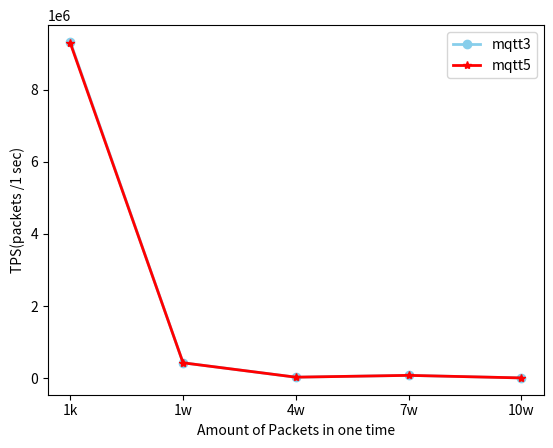

Write Python code to recreate this figure.
import matplotlib.pyplot as plt
import numpy as np
from numpy.random.mtrand import pareto
import pandas as pd

folder = ['1k', '1w', '4w', '7w', '10w']
mqtt3_pkg_data = {"pub": {"1k": {"tps": 9319286.376373636}, "1w": {"tps": 427538.78719276376}, "4w": {"tps": 28651.984554000435}, "7w": {"tps": 78818.9454374459}, "10w": {"tps": 8403.317537608717}}, "sub": {"1k": {"tps": 8188.931138075275, "qos": 100.0}, "1w": {"tps": 4374.079188480659, "qos": 100.0}, "4w": {"tps": 1149.547651252307, "qos": 100.0}, "7w": {"tps": 357.16411440536245, "qos": 6.4}, "10w": {"tps": 290.19004687399166, "qos": 34.480000000000004}}}
mqtt5_pkg_data = {"pub": {"1k": {"tps": 9285560.241250606}, "1w": {"tps": 427090.6387309301}, "4w": {"tps": 28810.47241178762}, "7w": {"tps": 79269.28704798436}, "10w": {"tps": 8312.33855781041}}, "sub": {"1k": {"tps": 7744.124749278133, "qos": 100.0}, "1w": {"tps": 4371.1330644753525, "qos": 100.0}, "4w": {"tps": 1156.2948047726923, "qos": 100.0}, "7w": {"tps": 359.12354231271803, "qos": 6.400000000000001}, "10w": {"tps": 287.065551869672, "qos": 34.480000000000004}}}


def extract_tps_to_npmpy(data):
    pass

mqtt3_pkg_tps = []
mqtt5_pkg_tps = []
for i in folder:
    mqtt3_pkg_tps.append(int(mqtt3_pkg_data['pub'][i]['tps']))
    mqtt5_pkg_tps.append(int(mqtt5_pkg_data['pub'][i]['tps']))

mqtt3_pkg_tps = np.array(mqtt3_pkg_tps)
mqtt5_pkg_tps = np.array(mqtt5_pkg_tps)

df=pd.DataFrame({'x_values': folder, 'mqtt3': mqtt3_pkg_tps, 'mqtt5': mqtt5_pkg_tps })
 
# multiple line plots
plt.xlabel('Amount of Packets in one time')
plt.ylabel('TPS(packets /1 sec)')
plt.plot( 'x_values', 'mqtt3', data=df, marker='o', color='skyblue', linewidth=2)
plt.plot( 'x_values', 'mqtt5', data=df, marker='*', color='red', linewidth=2)
# show legend
plt.legend()

# show graph
plt.show()